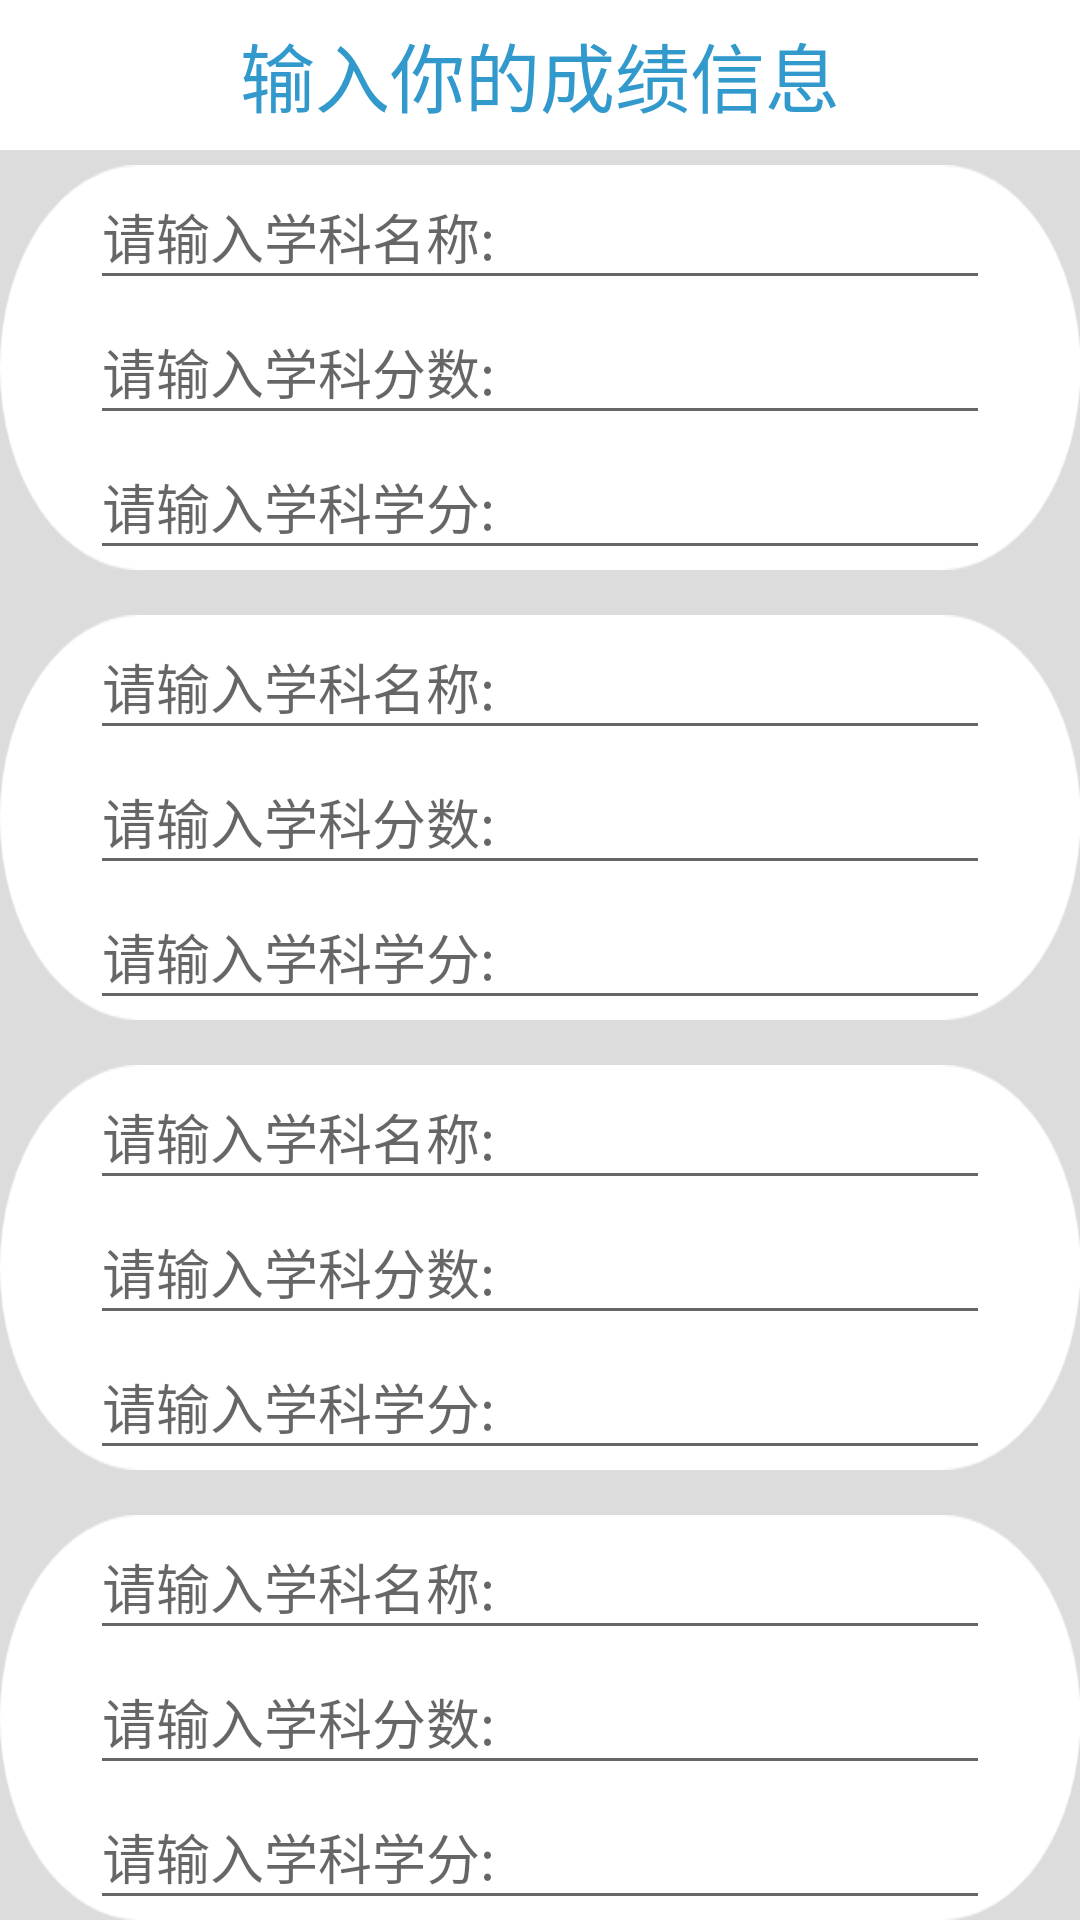

Layout XML and referenced resources for this Android screen:
<!-- AndroidManifest.xml: application theme Theme.HellpWorldApplication -->
<!-- res/layout/activity_main2.xml -->
<?xml version="1.0" encoding="utf-8"?>
<androidx.constraintlayout.widget.ConstraintLayout xmlns:android="http://schemas.android.com/apk/res/android"
    xmlns:app="http://schemas.android.com/apk/res-auto"
    xmlns:tools="http://schemas.android.com/tools"
    android:layout_width="match_parent"
    android:layout_height="match_parent"
    tools:context=".MainActivityInputYourScore"
    android:background="#dcdcdc"
    >
<LinearLayout
    android:layout_width="match_parent"
    android:layout_height="match_parent"
    android:orientation="vertical">
    <LinearLayout
        android:id="@+id/linearLayout"
        android:layout_width="match_parent"
        android:layout_height="50dp"
        android:orientation="horizontal">
        <TextView
            android:layout_width="match_parent"
            android:layout_height="50dp"
            android:background="@color/white"
            android:gravity="center"
            android:text="输入你的成绩信息"
            android:textColor="#3299CC"
            android:textSize="25dp"/>
    </LinearLayout>

    <LinearLayout
        android:layout_width="match_parent"
        android:layout_height="135dp"
        android:background="@mipmap/beijing4"
        android:layout_marginTop="5dp"
        android:orientation="vertical">
        <LinearLayout
            android:layout_width="300dp"
            android:layout_height="135dp"
            android:orientation="vertical"
            android:layout_gravity="center">
        <EditText
            android:id="@+id/subjectName1"
            android:layout_width="match_parent"
            android:layout_height="45dp"
            android:hint="请输入学科名称:"
            android:layout_weight="1"/>
        <EditText
            android:id="@+id/score1"
            android:layout_width="match_parent"
            android:layout_height="45dp"
            android:hint="请输入学科分数:"
            android:layout_weight="1"
            android:numeric="decimal"/>
        <EditText
            android:id="@+id/credit1"
            android:layout_width="match_parent"
            android:layout_height="45dp"
            android:hint="请输入学科学分:"
            android:layout_weight="1"
            android:numeric="decimal"/>
        </LinearLayout>
    </LinearLayout>
    <LinearLayout
        android:layout_width="match_parent"
        android:layout_height="135dp"
        android:background="@mipmap/beijing4"
        android:layout_marginTop="15dp"
        android:orientation="vertical">
        <LinearLayout
            android:layout_width="300dp"
            android:layout_height="135dp"
            android:orientation="vertical"
            android:layout_gravity="center">
            <EditText
                android:id="@+id/subjectName2"
                android:layout_width="match_parent"
                android:layout_height="45dp"
                android:hint="请输入学科名称:"
                android:layout_weight="1">

            </EditText>
            <EditText
                android:id="@+id/score2"
                android:layout_width="match_parent"
                android:layout_height="45dp"
                android:hint="请输入学科分数:"
                android:layout_weight="1"
                android:numeric="decimal"/>
            <EditText
                android:id="@+id/credit2"
                android:layout_width="match_parent"
                android:layout_height="45dp"
                android:hint="请输入学科学分:"
                android:layout_weight="1"
                android:numeric="decimal"/>
        </LinearLayout>
    </LinearLayout>
    <LinearLayout
        android:layout_width="match_parent"
        android:layout_height="135dp"
        android:background="@mipmap/beijing4"
        android:layout_marginTop="15dp"
        android:orientation="vertical">
        <LinearLayout
            android:layout_width="300dp"
            android:layout_height="135dp"
            android:orientation="vertical"
            android:layout_gravity="center">
            <EditText
                android:id="@+id/subjectName3"
                android:layout_width="match_parent"
                android:layout_height="45dp"
                android:hint="请输入学科名称:"
                android:layout_weight="1"/>
            <EditText
                android:id="@+id/score3"
                android:layout_width="match_parent"
                android:layout_height="45dp"
                android:hint="请输入学科分数:"
                android:layout_weight="1"
                android:numeric="decimal"/>
            <EditText
                android:id="@+id/credit3"
                android:layout_width="match_parent"
                android:layout_height="45dp"
                android:hint="请输入学科学分:"
                android:layout_weight="1"
                android:numeric="decimal"/>
        </LinearLayout>
    </LinearLayout>
    <LinearLayout
        android:layout_width="match_parent"
        android:layout_height="135dp"
        android:background="@mipmap/beijing4"
        android:layout_marginTop="15dp"
        android:orientation="vertical">
        <LinearLayout
            android:layout_width="300dp"
            android:layout_height="135dp"
            android:orientation="vertical"
            android:layout_gravity="center">
            <EditText
                android:id="@+id/subjectName4"
                android:layout_width="match_parent"
                android:layout_height="45dp"
                android:hint="请输入学科名称:"
                android:layout_weight="1"/>
            <EditText
                android:id="@+id/score4"
                android:layout_width="match_parent"
                android:layout_height="45dp"
                android:hint="请输入学科分数:"
                android:layout_weight="1"
                android:numeric="decimal"/>
            <EditText
                android:id="@+id/credit4"
                android:layout_width="match_parent"
                android:layout_height="45dp"
                android:hint="请输入学科学分:"
                android:layout_weight="1"
                android:numeric="decimal"/>
        </LinearLayout>
    </LinearLayout>
<LinearLayout
    android:layout_width="match_parent"
    android:layout_height="60dp"
    android:orientation="vertical"
    android:layout_marginTop="15dp">
    <ImageButton
        android:id="@+id/goToAssessment"
        android:layout_width="400dp"
        android:layout_height="60dp"
        android:background="@mipmap/kuang3"
        android:layout_gravity="center"
        android:layout_marginTop="5dp"/>
    <TextView
        android:layout_width="match_parent"
        android:layout_height="50dp"
        android:layout_marginTop="-60dp"
        android:text="分析成绩"
        android:gravity="center"
        android:textColor="@color/white"
        android:textSize="35dp"/>
</LinearLayout>
</LinearLayout>
</androidx.constraintlayout.widget.ConstraintLayout>
<!-- resources referenced by this layout -->
<resources>
  <!-- mipmap beijing4: png bitmap (mipmap-xhdpi, 6769 bytes) -->
  <!-- mipmap kuang3: png bitmap (mipmap-xhdpi, 4364 bytes) -->
  <style name="Theme.HellpWorldApplication" parent="Theme.MaterialComponents.DayNight.DarkActionBar">
          
          <item name="colorPrimary">@color/purple_500</item>
          <item name="colorPrimaryVariant">@color/purple_700</item>
          <item name="colorOnPrimary">@color/white</item>
          
          <item name="colorSecondary">@color/teal_200</item>
          <item name="colorSecondaryVariant">@color/teal_700</item>
          <item name="colorOnSecondary">@color/black</item>
          
          <item name="android:statusBarColor" tools:targetApi="l">?attr/colorPrimaryVariant</item>
          
      </style>
  <!-- not gathered from this repository: default colours our renderer supplied (Android Studio template values) -->
  <color name="purple_500">#FF6200EE</color>
  <color name="purple_700">#FF3700B3</color>
  <color name="teal_200">#FF03DAC5</color>
  <color name="teal_700">#FF018786</color>
  <color name="black">#FF000000</color>
  <color name="white">#FFFFFFFF</color>
</resources>
